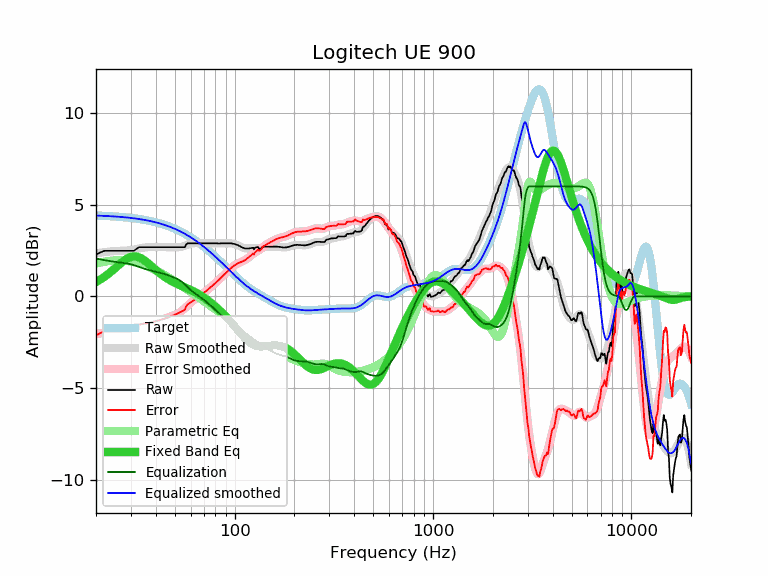

The table this chart was drawn from, first rows:
frequency, raw, error, smoothed, error_smoothed, equalization, parametric_eq, equalized_raw, equalized_smoothed, target
20, 2.28, -2.12, 2.34, -2.06, 2.06, 0.79, 4.34, 4.40, 4.40
21, 2.39, -2.01, 2.38, -2.02, 2.02, 0.92, 4.41, 4.40, 4.40
22, 2.48, -1.91, 2.41, -1.98, 1.98, 1.06, 4.46, 4.39, 4.39
23, 2.48, -1.90, 2.44, -1.94, 1.94, 1.21, 4.42, 4.38, 4.38
24, 2.48, -1.88, 2.46, -1.91, 1.91, 1.38, 4.39, 4.36, 4.36
25, 2.48, -1.87, 2.47, -1.88, 1.88, 1.54, 4.36, 4.35, 4.35
26, 2.48, -1.86, 2.48, -1.86, 1.86, 1.70, 4.34, 4.34, 4.34
27, 2.48, -1.84, 2.49, -1.84, 1.84, 1.85, 4.32, 4.32, 4.32
28, 2.48, -1.83, 2.49, -1.82, 1.82, 1.98, 4.30, 4.31, 4.31
29, 2.48, -1.81, 2.51, -1.79, 1.79, 2.09, 4.27, 4.29, 4.29
30, 2.48, -1.79, 2.53, -1.75, 1.75, 2.15, 4.23, 4.28, 4.28
31, 2.48, -1.78, 2.55, -1.71, 1.71, 2.18, 4.19, 4.26, 4.26
32, 2.58, -1.66, 2.58, -1.66, 1.66, 2.17, 4.24, 4.24, 4.24
33, 2.68, -1.53, 2.61, -1.60, 1.60, 2.13, 4.29, 4.22, 4.22
34, 2.68, -1.51, 2.64, -1.55, 1.55, 2.06, 4.24, 4.19, 4.19
35, 2.68, -1.49, 2.66, -1.51, 1.51, 1.97, 4.19, 4.17, 4.17
36, 2.68, -1.46, 2.68, -1.47, 1.47, 1.87, 4.15, 4.15, 4.15
37, 2.68, -1.44, 2.69, -1.43, 1.43, 1.76, 4.11, 4.12, 4.12
38, 2.68, -1.41, 2.69, -1.40, 1.40, 1.65, 4.08, 4.09, 4.09
39, 2.68, -1.38, 2.69, -1.38, 1.38, 1.55, 4.06, 4.07, 4.07
40, 2.68, -1.35, 2.69, -1.35, 1.35, 1.44, 4.03, 4.04, 4.04
41, 2.68, -1.32, 2.68, -1.32, 1.32, 1.35, 4.00, 4.01, 4.01
42, 2.68, -1.29, 2.68, -1.29, 1.29, 1.25, 3.97, 3.97, 3.97
43, 2.68, -1.26, 2.68, -1.26, 1.26, 1.17, 3.94, 3.94, 3.94
44, 2.68, -1.23, 2.68, -1.23, 1.23, 1.09, 3.91, 3.91, 3.91
45, 2.68, -1.19, 2.68, -1.19, 1.19, 1.02, 3.87, 3.87, 3.87
46, 2.68, -1.15, 2.68, -1.15, 1.15, 0.95, 3.84, 3.84, 3.84
47, 2.68, -1.12, 2.68, -1.12, 1.12, 0.89, 3.80, 3.80, 3.80
48, 2.68, -1.08, 2.68, -1.08, 1.08, 0.84, 3.76, 3.76, 3.76
49, 2.68, -1.04, 2.67, -1.05, 1.05, 0.78, 3.73, 3.72, 3.72
50, 2.68, -1.00, 2.67, -1.01, 1.01, 0.74, 3.69, 3.68, 3.68
51, 2.68, -0.96, 2.67, -0.97, 0.97, 0.69, 3.65, 3.64, 3.64
52, 2.68, -0.91, 2.68, -0.92, 0.92, 0.65, 3.60, 3.59, 3.59
53, 2.68, -0.87, 2.69, -0.86, 0.86, 0.61, 3.54, 3.55, 3.55
54, 2.68, -0.83, 2.71, -0.80, 0.80, 0.57, 3.48, 3.51, 3.51
55, 2.68, -0.78, 2.73, -0.73, 0.73, 0.53, 3.41, 3.46, 3.46
56, 2.68, -0.73, 2.76, -0.65, 0.65, 0.50, 3.33, 3.41, 3.41
57, 2.83, -0.54, 2.79, -0.57, 0.57, 0.46, 3.41, 3.37, 3.37
58, 2.89, -0.43, 2.83, -0.49, 0.49, 0.42, 3.39, 3.32, 3.32
59, 2.89, -0.38, 2.85, -0.42, 0.42, 0.39, 3.31, 3.27, 3.27
60, 2.89, -0.33, 2.88, -0.35, 0.35, 0.35, 3.24, 3.22, 3.22
61, 2.89, -0.28, 2.89, -0.28, 0.28, 0.31, 3.17, 3.17, 3.17
62, 2.89, -0.23, 2.90, -0.22, 0.22, 0.28, 3.11, 3.12, 3.12
63, 2.89, -0.18, 2.90, -0.17, 0.17, 0.24, 3.06, 3.07, 3.07
64, 2.89, -0.13, 2.90, -0.12, 0.12, 0.20, 3.01, 3.02, 3.02
65, 2.89, -0.07, 2.90, -0.07, 0.07, 0.15, 2.96, 2.97, 2.97
66, 2.89, -0.02, 2.89, -0.02, 0.02, 0.11, 2.91, 2.91, 2.91
67, 2.89, 0.03, 2.89, 0.03, -0.03, 0.07, 2.86, 2.86, 2.86
68, 2.89, 0.08, 2.89, 0.08, -0.08, 0.02, 2.81, 2.81, 2.81
69, 2.89, 0.14, 2.89, 0.14, -0.14, -0.02, 2.75, 2.75, 2.75
70, 2.89, 0.19, 2.89, 0.19, -0.19, -0.07, 2.70, 2.70, 2.70
71, 2.89, 0.25, 2.89, 0.24, -0.24, -0.11, 2.65, 2.65, 2.65
72, 2.89, 0.30, 2.89, 0.30, -0.30, -0.16, 2.59, 2.59, 2.59
73, 2.89, 0.35, 2.89, 0.35, -0.35, -0.21, 2.54, 2.54, 2.54
74, 2.89, 0.41, 2.89, 0.41, -0.41, -0.26, 2.48, 2.48, 2.48
75, 2.89, 0.46, 2.89, 0.46, -0.46, -0.31, 2.43, 2.43, 2.43
76, 2.89, 0.52, 2.89, 0.52, -0.52, -0.36, 2.37, 2.37, 2.37
77, 2.89, 0.57, 2.89, 0.57, -0.57, -0.41, 2.32, 2.32, 2.32
78, 2.89, 0.62, 2.89, 0.62, -0.62, -0.46, 2.27, 2.27, 2.27
79, 2.89, 0.68, 2.89, 0.68, -0.68, -0.51, 2.21, 2.21, 2.21
... 553 more rows
